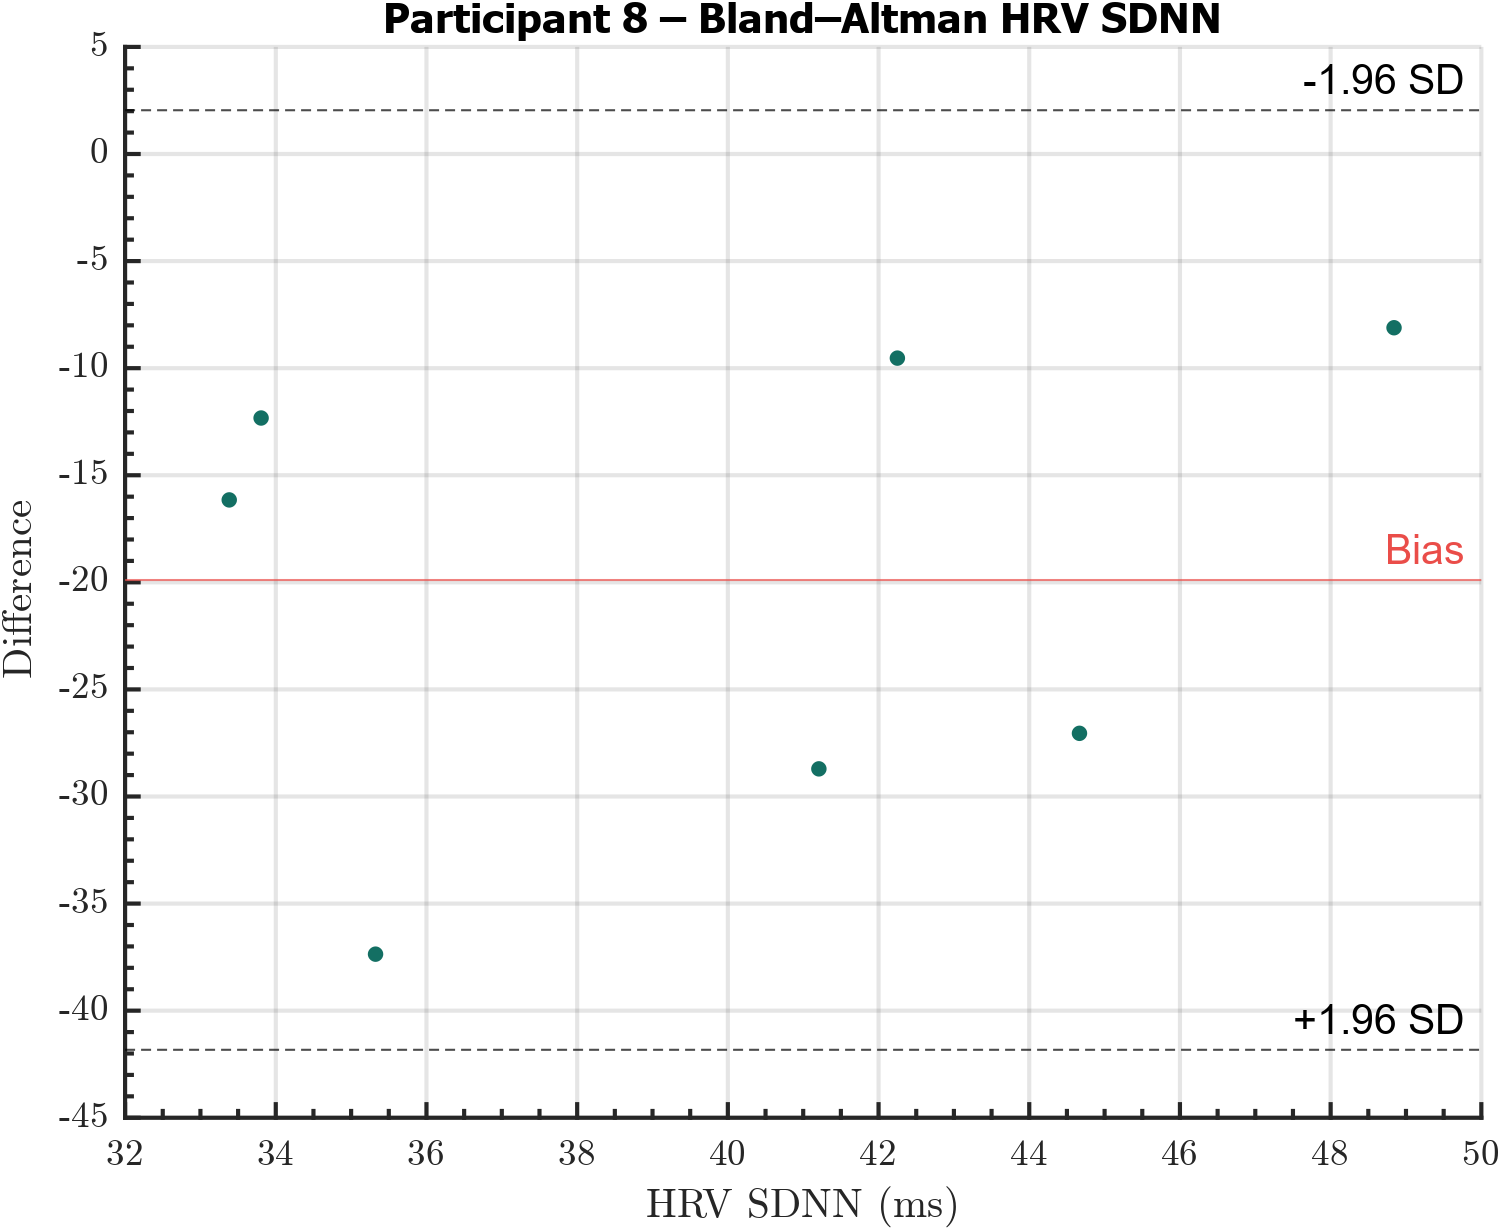

Source data for this figure (header and first rows):
Participant, SDNN, DiffSDNN
8, 44.67, -27.05
8, 33.81, -12.33
8, 42.25, -9.531
8, 33.38, -16.15
8, 41.21, -28.71
8, 35.32, -37.36
8, 48.84, -8.112
